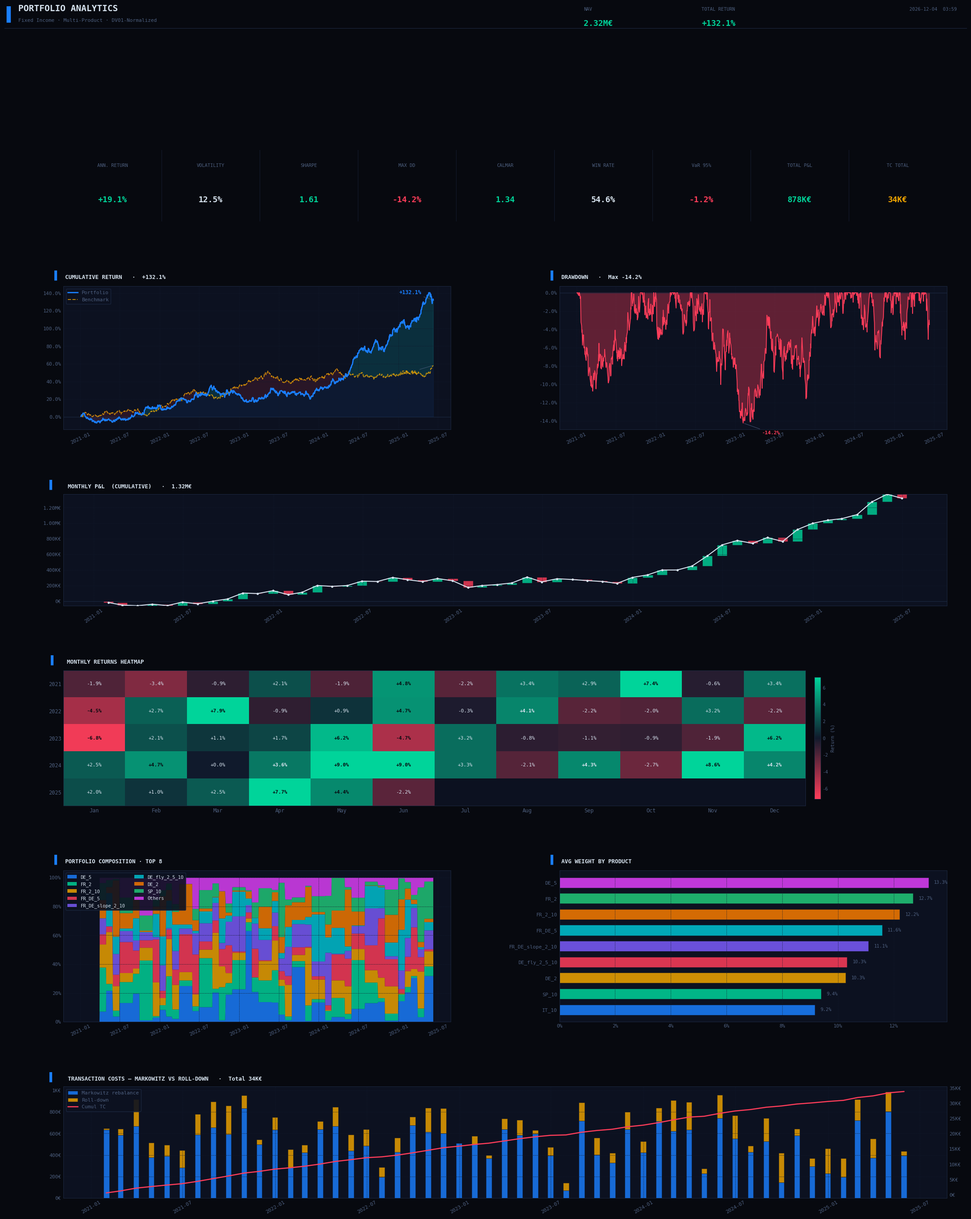

Reproduce this figure in Python.
"""
PortfolioDashboardVisualizer — Bloomberg Dark Terminal Style
============================================================
Version corrigée et améliorée.

Corrections appliquées :
  - KPI : clés alignées sur TimeSeriesPortfolio.metrics (sharpe, mean_return, drawdown…)
  - plot_monthly_heatmap : utilise portfolio_returns (returns journaliers) pas pnl/capital
  - plot_drawdown : lit metrics["drawdown"] directement, ne recalcule pas
  - plot_pnl_attribution : remplacée par TC Breakdown (Markowitz vs Roll-down) — plus fictif
  - _build_metrics_dict : calcule les dérivés manquants (annual_return, calmar, var_95…)
  - Lisibilité : KPI plus grands, heatmap plus haute, moins d'annotations encombrantes
"""

import numpy as np
import pandas as pd
import matplotlib.pyplot as plt
import matplotlib.ticker as mticker
from matplotlib.gridspec import GridSpec
from matplotlib.colors import LinearSegmentedColormap
from matplotlib.patches import FancyBboxPatch
from datetime import datetime
import warnings
warnings.filterwarnings("ignore")


# ─── PALETTE ──────────────────────────────────────────────────────────────────

DARK = {
    "bg":      "#07090F",
    "surface": "#0C1120",
    "border":  "#1C2840",
    "accent":  "#1A7FFF",
    "green":   "#00D49A",
    "red":     "#FF3D5A",
    "gold":    "#F0A500",
    "text":    "#D8E4F0",
    "muted":   "#4E6080",
    "dim":     "#233050",
    "grid":    "#111A2C",
}

ASSET_COLORS = [
    "#1A7FFF", "#00D49A", "#F0A500", "#FF3D5A",
    "#7C5CFC", "#00C4D4", "#F87C00", "#22C97A",
    "#E040FB", "#546E8A", "#A3D900", "#FF7043",
]

RYGCMAP = LinearSegmentedColormap.from_list(
    "ryg", ["#FF3D5A", "#111A2C", "#00D49A"], N=256
)


# ─── STYLE GLOBAL ─────────────────────────────────────────────────────────────

def _apply_dark_style():
    plt.rcParams.update({
        "figure.facecolor":  DARK["bg"],
        "axes.facecolor":    DARK["surface"],
        "axes.edgecolor":    DARK["border"],
        "axes.linewidth":    0.7,
        "axes.labelcolor":   DARK["muted"],
        "axes.labelsize":    8,
        "axes.titlesize":    9,
        "axes.titlecolor":   DARK["text"],
        "xtick.color":       DARK["muted"],
        "ytick.color":       DARK["muted"],
        "xtick.labelsize":   8,
        "ytick.labelsize":   8,
        "xtick.major.size":  0,
        "ytick.major.size":  0,
        "grid.color":        DARK["grid"],
        "grid.linewidth":    0.5,
        "grid.linestyle":    "--",
        "grid.alpha":        1.0,
        "legend.facecolor":  DARK["surface"],
        "legend.edgecolor":  DARK["border"],
        "legend.labelcolor": DARK["muted"],
        "legend.fontsize":   8,
        "font.family":       "monospace",
        "text.color":        DARK["text"],
    })


# ─── FORMATTERS ───────────────────────────────────────────────────────────────

def _fmt_pct(v, decimals=1):
    return f"{v*100:+.{decimals}f}%" if not (v is None or np.isnan(v)) else "—"

def _fmt_pct_plain(v, decimals=1):
    return f"{v*100:.{decimals}f}%" if not (v is None or np.isnan(v)) else "—"

def _fmt_cur(v):
    if abs(v) >= 1e6: return f"{v/1e6:.2f}M€"
    if abs(v) >= 1e3: return f"{v/1e3:.0f}K€"
    return f"{v:.0f}€"

def _pct_formatter(v, _=None):   return f"{v*100:.1f}%"
def _cur_formatter(v, _=None):   return _fmt_cur(v)


# ─── HELPERS ──────────────────────────────────────────────────────────────────

def _style_ax(ax):
    ax.set_facecolor(DARK["surface"])
    ax.tick_params(colors=DARK["muted"], which="both")
    for sp in ax.spines.values():
        sp.set_color(DARK["border"])
    ax.grid(True, color=DARK["grid"], linewidth=0.5, linestyle="--", alpha=0.9)


def _section_title(ax, title, badge=None):
    """Barre verticale colorée + titre en haut de l'axe."""
    full = title.upper() + (f"   ·  {badge}" if badge else "")
    ax.text(-0.01, 1.04, "▌", transform=ax.transAxes, fontsize=14,
            color=DARK["accent"], va="bottom", ha="right", clip_on=False, fontweight="bold")
    ax.text(0.005, 1.04, full, transform=ax.transAxes, fontsize=9,
            color=DARK["text"], va="bottom", ha="left", clip_on=False,
            fontweight="bold", fontfamily="monospace")


def _color_signed(v):
    return DARK["green"] if v >= 0 else DARK["red"]


# ─── KPI PANEL ────────────────────────────────────────────────────────────────

def _draw_kpi_panel(ax, metrics: dict):
    """
    Bande KPI — clés issues directement de TimeSeriesPortfolio.metrics
    + dérivés calculés dans _build_metrics_dict.
    """
    ax.set_facecolor(DARK["dim"])
    ax.set_xlim(0, 1)
    ax.set_ylim(0, 1)
    ax.axis("off")

    kpis = [
        ("ANN. RETURN",
         _fmt_pct(metrics.get("annual_return")),
         _color_signed(metrics.get("annual_return", 0))),

        ("VOLATILITY",
         _fmt_pct_plain(metrics.get("volatility")),
         DARK["text"]),

        ("SHARPE",
         f"{metrics.get('sharpe', 0):.2f}",                     # ← clé corrigée
         DARK["green"] if metrics.get("sharpe", 0) > 1 else DARK["gold"]),

        ("MAX DD",
         _fmt_pct(metrics.get("max_drawdown")),
         DARK["red"]),

        ("CALMAR",
         f"{metrics.get('calmar_ratio', 0):.2f}",
         DARK["green"] if metrics.get("calmar_ratio", 0) > 1 else DARK["gold"]),

        ("WIN RATE",
         _fmt_pct_plain(metrics.get("win_rate", 0)),
         DARK["text"]),

        ("VaR 95%",
         _fmt_pct(metrics.get("var_95")),
         DARK["red"]),

        ("TOTAL P&L",
         _fmt_cur(metrics.get("total_pnl", 0)),
         _color_signed(metrics.get("total_pnl", 0))),

        ("TC TOTAL",
         _fmt_cur(metrics.get("tc_total", 0)),
         DARK["gold"]),
    ]

    n = len(kpis)
    xs = np.linspace(0, 1, n + 1)

    for i, (label, value, color) in enumerate(kpis):
        cx = (xs[i] + xs[i + 1]) / 2
        # Label
        ax.text(cx, 0.78, label, ha="center", va="center", fontsize=7.5,
                color=DARK["muted"], fontfamily="monospace", transform=ax.transAxes)
        # Valeur — plus grande
        ax.text(cx, 0.30, value, ha="center", va="center", fontsize=13,
                color=color, fontfamily="monospace", fontweight="bold",
                transform=ax.transAxes)
        # Séparateur vertical
        if i < n - 1:
            ax.axvline(xs[i + 1], color=DARK["border"], linewidth=0.8, alpha=0.6)


# ─── HEADER ───────────────────────────────────────────────────────────────────

def _draw_header(fig, metrics, capital):
    final_val  = metrics.get("final_value", capital)
    total_ret  = metrics.get("total_return", 0) or 0
    date_str   = datetime.now().strftime("%Y-%m-%d  %H:%M")

    fig.text(0.012, 0.984, "▌", fontsize=22, color=DARK["accent"], va="top")
    fig.text(0.024, 0.985, "PORTFOLIO ANALYTICS", fontsize=14,
             color=DARK["text"], fontweight="bold", fontfamily="monospace", va="top")
    fig.text(0.024, 0.974, "Fixed Income · Multi-Product · DV01-Normalized",
             fontsize=8, color=DARK["muted"], fontfamily="monospace", va="top")

    fig.text(0.60, 0.983, "NAV", fontsize=7.5, color=DARK["muted"],
             fontfamily="monospace", va="top")
    fig.text(0.60, 0.973, _fmt_cur(final_val), fontsize=13,
             color=DARK["green"], fontweight="bold", fontfamily="monospace", va="top")

    fig.text(0.72, 0.983, "TOTAL RETURN", fontsize=7.5, color=DARK["muted"],
             fontfamily="monospace", va="top")
    fig.text(0.72, 0.973, _fmt_pct(total_ret), fontsize=13,
             color=_color_signed(total_ret), fontweight="bold",
             fontfamily="monospace", va="top")

    fig.text(0.98, 0.983, date_str, fontsize=7.5, color=DARK["muted"],
             fontfamily="monospace", va="top", ha="right")

    fig.add_artist(plt.Line2D(
        [0.01, 0.99], [0.966, 0.966], transform=fig.transFigure,
        color=DARK["border"], linewidth=0.8
    ))


# ─── 1. CUMULATIVE RETURN ─────────────────────────────────────────────────────

def _plot_cumulative_return(ax, pf_cum, bm_cum=None):
    _style_ax(ax)
    badge = _fmt_pct(float(pf_cum.iloc[-1])) if len(pf_cum) else ""
    _section_title(ax, "Cumulative Return", badge)

    x = pf_cum.index
    ax.plot(x, pf_cum.values, color=DARK["accent"], lw=2, label="Portfolio", zorder=4)
    ax.fill_between(x, pf_cum.values, 0, color=DARK["accent"], alpha=0.08)

    if bm_cum is not None and len(bm_cum):
        ax.plot(x, bm_cum.values, color=DARK["gold"], lw=1.4,
                linestyle="--", alpha=0.8, label="Benchmark", zorder=3)
        ax.fill_between(x, pf_cum.values, bm_cum.values,
                        where=pf_cum.values >= bm_cum.values,
                        color=DARK["green"], alpha=0.12, interpolate=True)
        ax.fill_between(x, pf_cum.values, bm_cum.values,
                        where=pf_cum.values < bm_cum.values,
                        color=DARK["red"], alpha=0.12, interpolate=True)
        # Annotation benchmark finale
        ax.annotate(_fmt_pct(float(bm_cum.iloc[-1])),
                    xy=(bm_cum.index[-1], bm_cum.iloc[-1]),
                    xytext=(-55, -14), textcoords="offset points",
                    fontsize=8, color=DARK["gold"],
                    arrowprops=dict(arrowstyle="-", color=DARK["muted"], lw=0.6))

    ax.axhline(0, color=DARK["border"], lw=0.8)
    ax.yaxis.set_major_formatter(mticker.FuncFormatter(_pct_formatter))
    ax.tick_params(axis="x", rotation=25)
    ax.legend(loc="upper left", framealpha=0.85)

    # Annotation portfolio finale
    ax.annotate(_fmt_pct(float(pf_cum.iloc[-1])),
                xy=(pf_cum.index[-1], pf_cum.iloc[-1]),
                xytext=(-55, 10), textcoords="offset points",
                fontsize=8.5, color=DARK["accent"], fontweight="bold",
                arrowprops=dict(arrowstyle="-", color=DARK["muted"], lw=0.6))


# ─── 2. DRAWDOWN ──────────────────────────────────────────────────────────────

def _plot_drawdown(ax, dd_series, max_dd=None):
    """
    ✅ Corrigé : reçoit directement metrics["drawdown"] — ne recalcule plus.
    """
    _style_ax(ax)
    badge = f"Max {_fmt_pct(max_dd)}" if max_dd is not None else ""
    _section_title(ax, "Drawdown", badge)

    x = dd_series.index
    ax.fill_between(x, dd_series.values, 0, color=DARK["red"], alpha=0.35, zorder=2)
    ax.plot(x, dd_series.values, color=DARK["red"], lw=1.2, zorder=3)
    ax.axhline(0, color=DARK["border"], lw=0.8)

    # Annotation du max drawdown
    if max_dd is not None and not np.isnan(max_dd):
        idx_min = dd_series.idxmin()
        ax.annotate(_fmt_pct(max_dd),
                    xy=(idx_min, max_dd),
                    xytext=(30, -18), textcoords="offset points",
                    fontsize=8, color=DARK["red"], fontweight="bold",
                    arrowprops=dict(arrowstyle="-", color=DARK["muted"], lw=0.6))

    ax.yaxis.set_major_formatter(mticker.FuncFormatter(lambda v, _: f"{v*100:.1f}%"))
    ax.tick_params(axis="x", rotation=25)


# ─── 3. MONTHLY P&L WATERFALL ─────────────────────────────────────────────────

def _plot_monthly_pnl(ax, portfolio_value, capital):
    _style_ax(ax)
    monthly   = portfolio_value.resample("ME").last().ffill()
    cum_pnl   = monthly - capital
    month_ret = cum_pnl.diff().fillna(cum_pnl.iloc[0])
    bottoms   = cum_pnl.shift(1).fillna(0)

    _section_title(ax, "Monthly P&L  (Cumulative)", _fmt_cur(float(cum_pnl.iloc[-1])))

    colors = [DARK["green"] if v >= 0 else DARK["red"] for v in month_ret]
    ax.bar(monthly.index, month_ret.values, bottom=bottoms.values,
           color=colors, alpha=0.80, width=20,
           edgecolor=DARK["surface"], linewidth=0.4)
    ax.plot(cum_pnl.index, cum_pnl.values, color=DARK["text"],
            lw=1.5, marker="o", markersize=2.5, zorder=4)
    ax.axhline(0, color=DARK["border"], lw=0.8)

    ax.yaxis.set_major_formatter(mticker.FuncFormatter(_cur_formatter))
    ax.tick_params(axis="x", rotation=35)


# ─── 4. MONTHLY HEATMAP ───────────────────────────────────────────────────────

def _plot_monthly_heatmap(ax, portfolio_returns):
    """
    ✅ Corrigé : utilise portfolio_returns (Series de returns journaliers)
    au lieu de pnl/capital — évite les doublons et les erreurs d'échelle.
    """
    _style_ax(ax)
    _section_title(ax, "Monthly Returns Heatmap")

    # Returns mensuels composés
    monthly = (1 + portfolio_returns.fillna(0)).resample("ME").prod() - 1
    monthly.index = pd.to_datetime(monthly.index)

    years  = sorted(monthly.index.year.unique())
    months = range(1, 13)
    month_labels = ["Jan","Feb","Mar","Apr","May","Jun",
                    "Jul","Aug","Sep","Oct","Nov","Dec"]

    mat = np.full((len(years), 12), np.nan)
    for i, y in enumerate(years):
        for j, m in enumerate(months):
            mask = (monthly.index.year == y) & (monthly.index.month == m)
            if mask.any():
                mat[i, j] = monthly[mask].values[0] * 100

    vmax = np.nanpercentile(np.abs(mat), 90) or 1.0
    im = ax.imshow(mat, aspect="auto", cmap=RYGCMAP,
                   vmin=-vmax, vmax=vmax, interpolation="nearest")

    ax.set_xticks(range(12))
    ax.set_xticklabels(month_labels, fontsize=8.5, color=DARK["muted"])
    ax.set_yticks(range(len(years)))
    ax.set_yticklabels([str(y) for y in years], fontsize=8.5, color=DARK["muted"])
    ax.tick_params(length=0)
    ax.grid(False)

    # Annotations lisibles — taille fixe, couleur adaptée à l'intensité
    for i in range(len(years)):
        for j in range(12):
            v = mat[i, j]
            if not np.isnan(v):
                txt_col = DARK["text"] if abs(v) < vmax * 0.6 else DARK["bg"]
                ax.text(j, i, f"{v:+.1f}%", ha="center", va="center",
                        fontsize=8, color=txt_col, fontfamily="monospace",
                        fontweight="bold" if abs(v) > vmax * 0.5 else "normal")

    cbar = plt.colorbar(im, ax=ax, orientation="vertical", pad=0.01, shrink=0.9)
    cbar.ax.tick_params(colors=DARK["muted"], labelsize=7.5)
    cbar.outline.set_edgecolor(DARK["border"])
    cbar.set_label("Return (%)", color=DARK["muted"], fontsize=7.5)


# ─── 5. WEIGHTS COMPOSITION ───────────────────────────────────────────────────

def _plot_weights_composition(ax, weights_history, top_n=8):
    _style_ax(ax)
    _section_title(ax, f"Portfolio Composition · Top {top_n}")

    avg      = weights_history.abs().mean()
    top_cols = avg.nlargest(top_n).index.tolist()
    df       = weights_history[top_cols].abs().copy()
    others   = weights_history.abs().drop(columns=top_cols, errors="ignore").sum(axis=1)
    if others.max() > 0.001:
        df["Others"] = others

    colors = (ASSET_COLORS * 4)[:len(df.columns)]
    ax.stackplot(df.index, df.T.values, labels=df.columns,
                 colors=colors, alpha=0.82)
    ax.set_ylim(0, 1.05)
    ax.yaxis.set_major_formatter(mticker.PercentFormatter(1.0, decimals=0))
    ax.tick_params(axis="x", rotation=25)
    ax.legend(loc="upper left", ncol=2, fontsize=7.5,
              framealpha=0.9, labelcolor=DARK["text"])


# ─── 6. RISK CONTRIBUTION ─────────────────────────────────────────────────────

def _plot_risk_contribution(ax, weights_history):
    _style_ax(ax)
    _section_title(ax, "Avg Weight by Product")

    avg    = weights_history.abs().mean().sort_values(ascending=True)
    total  = avg.sum()
    pct    = (avg / total * 100) if total > 0 else avg * 0

    # Limiter à top 15 pour la lisibilité
    if len(pct) > 15:
        pct = pct.nlargest(15).sort_values(ascending=True)

    colors = [ASSET_COLORS[i % len(ASSET_COLORS)] for i in range(len(pct))]
    bars   = ax.barh(range(len(pct)), pct.values,
                     color=colors, alpha=0.85,
                     edgecolor=DARK["surface"], linewidth=0.4, height=0.65)

    ax.set_yticks(range(len(pct)))
    ax.set_yticklabels(pct.index, fontsize=8)
    ax.xaxis.set_major_formatter(mticker.FuncFormatter(lambda v, _: f"{v:.0f}%"))
    ax.grid(True, axis="x", color=DARK["grid"], linewidth=0.5)
    ax.grid(False, axis="y")

    for bar, v in zip(bars, pct.values):
        ax.text(v + 0.2, bar.get_y() + bar.get_height() / 2,
                f"{v:.1f}%", va="center", fontsize=7.5,
                color=DARK["muted"], fontfamily="monospace")


# ─── 7. TRANSACTION COSTS BREAKDOWN ──────────────────────────────────────────

def _plot_tc_breakdown(ax, metrics):
    """
    ✅ Remplace plot_pnl_attribution (qui utilisait np.random).
    Affiche TC Markowitz vs TC Roll-down par période de rebalancement.
    """
    _style_ax(ax)

    tc_mkt  = metrics.get("transaction_costs_markowitz")
    tc_roll = metrics.get("transaction_costs_rolldown")
    tc_tot  = metrics.get("transaction_costs")

    # Fallback si les séries détaillées ne sont pas disponibles
    if tc_mkt is None or tc_roll is None:
        if tc_tot is not None:
            _section_title(ax, "Transaction Costs", _fmt_cur(float(tc_tot.sum())))
            ax.bar(tc_tot.index, tc_tot.values,
                   color=DARK["gold"], alpha=0.8, width=20,
                   edgecolor=DARK["surface"], linewidth=0.4)
            ax.plot(tc_tot.index, tc_tot.cumsum(),
                    color=DARK["red"], lw=1.5, label="Cumulative TC", zorder=4)
            ax.yaxis.set_major_formatter(mticker.FuncFormatter(_cur_formatter))
            ax.tick_params(axis="x", rotation=30)
            ax.legend(loc="upper left", framealpha=0.85)
        else:
            ax.text(0.5, 0.5, "No TC data available", ha="center", va="center",
                    transform=ax.transAxes, color=DARK["muted"], fontsize=10)
        return

    total_tc = float(tc_tot.sum()) if tc_tot is not None else float(tc_mkt.sum() + tc_roll.sum())
    _section_title(ax, "Transaction Costs — Markowitz vs Roll-Down",
                   f"Total {_fmt_cur(total_tc)}")

    x     = tc_mkt.index
    w     = (x[1] - x[0]).days * 0.4 if len(x) > 1 else 15
    w     = max(w, 10)

    ax.bar(x, tc_mkt.values,  width=w, label="Markowitz rebalance",
           color=DARK["accent"], alpha=0.82, edgecolor=DARK["surface"], linewidth=0.4)
    ax.bar(x, tc_roll.values, width=w, bottom=tc_mkt.values, label="Roll-down",
           color=DARK["gold"], alpha=0.82, edgecolor=DARK["surface"], linewidth=0.4)

    # Cumul en ligne secondaire
    ax2 = ax.twinx()
    cum = (tc_mkt + tc_roll).cumsum()
    ax2.plot(x, cum.values, color=DARK["red"], lw=1.8,
             linestyle="-", zorder=5, label="Cumul TC")
    ax2.yaxis.set_major_formatter(mticker.FuncFormatter(_cur_formatter))
    ax2.tick_params(colors=DARK["muted"])
    ax2.set_facecolor("none")
    for sp in ax2.spines.values():
        sp.set_color(DARK["border"])

    ax.yaxis.set_major_formatter(mticker.FuncFormatter(_cur_formatter))
    ax.tick_params(axis="x", rotation=30)

    # Légende combinée
    lines1, labels1 = ax.get_legend_handles_labels()
    lines2, labels2 = ax2.get_legend_handles_labels()
    ax.legend(lines1 + lines2, labels1 + labels2,
              loc="upper left", framealpha=0.9, fontsize=8)


# ─── CLASSE PRINCIPALE ────────────────────────────────────────────────────────

class PortfolioDashboardVisualizer:
    """
    Bloomberg Dark Terminal — Dashboard complet.

    Compatible avec TimeSeriesPortfolio.metrics :
        pf_cumulative_return, bm_cumulative_return,
        portfolio_pnl, portfolio_returns, portfolio_value,
        sharpe, mean_return, volatility, drawdown, max_drawdown,
        transaction_costs, transaction_costs_markowitz, transaction_costs_rolldown
    """

    def __init__(self, ts_portfolio):
        self.ts = ts_portfolio
        _apply_dark_style()

    # ── Helpers ───────────────────────────────────────────────────────────────

    def _get_capital(self):
        return self.ts.metrics.get(
            "initial_capital",
            getattr(self.ts, "capital_init", 1_000_000)
        )

    def _get_portfolio_value(self):
        pv = self.ts.metrics.get("portfolio_value")
        if pv is not None and len(pv) > 0:
            return pv
        # Fallback : reconstituer depuis pnl
        pnl = self.ts.metrics.get("portfolio_pnl")
        if pnl is not None:
            return pnl.cumsum() + self._get_capital()
        return None

    def _build_metrics_dict(self):
        """
        ✅ Corrigé : calcule les métriques dérivées manquantes depuis les
        clés natives de TimeSeriesPortfolio (sharpe, mean_return, drawdown…).
        """
        m       = dict(self.ts.metrics)
        capital = self._get_capital()

        pf_ret = m.get("portfolio_returns", m.get("pf_cumulative_return"))
        pf_cum = m.get("pf_cumulative_return")
        pnl    = m.get("portfolio_pnl")
        pv     = self._get_portfolio_value()

        # Annual return (depuis mean_return journalier × 252)
        if "annual_return" not in m:
            mr = m.get("mean_return")
            if mr is not None:
                m["annual_return"] = float(mr) * 252

        # Total return
        if "total_return" not in m and pf_cum is not None and len(pf_cum):
            m["total_return"] = float(pf_cum.iloc[-1])

        # Final value
        if "final_value" not in m and pv is not None and len(pv):
            m["final_value"] = float(pv.iloc[-1])

        # Total PnL
        if "total_pnl" not in m and pnl is not None:
            m["total_pnl"] = float(pnl.sum())

        # Max drawdown (depuis la série drawdown)
        if "max_drawdown" not in m:
            dd = m.get("drawdown")
            if dd is not None and len(dd):
                m["max_drawdown"] = float(dd.min())

        # Calmar ratio
        if "calmar_ratio" not in m:
            ar  = m.get("annual_return", 0) or 0
            mdd = m.get("max_drawdown",  0) or 0
            m["calmar_ratio"] = -ar / mdd if mdd < 0 else 0.0

        # Win rate
        if "win_rate" not in m and pnl is not None:
            m["win_rate"] = float((pnl > 0).mean())

        # VaR 95% journalier
        if "var_95" not in m:
            ret_series = m.get("portfolio_returns")
            if ret_series is not None and len(ret_series) > 10:
                m["var_95"] = float(np.percentile(ret_series.dropna(), 5))

        # TC total
        tc = m.get("transaction_costs")
        if tc is not None:
            m["tc_total"] = float(tc.sum())

        return m

    # ── Dashboard principal ───────────────────────────────────────────────────

    def plot_dashboard(self, figsize=(22, 28), save_path=None, dpi=150):
        """
        Layout 7 lignes :
        ┌─────────────────────────────────┐  Header
        ├─────────────────────────────────┤  KPIs (haute)
        ├──────────────────┬──────────────┤  Cum Return  │ Drawdown
        ├─────────────────────────────────┤  Monthly P&L
        ├─────────────────────────────────┤  Heatmap (haute)
        ├──────────────────┬──────────────┤  Composition │ Risk Contrib
        ├─────────────────────────────────┤  TC Breakdown
        └─────────────────────────────────┘
        """
        fig = plt.figure(figsize=figsize, facecolor=DARK["bg"])
        fig.patch.set_facecolor(DARK["bg"])

        gs = GridSpec(
            7, 2, figure=fig,
            height_ratios=[0.07, 0.09, 0.18, 0.14, 0.17, 0.19, 0.14],
            hspace=0.58, wspace=0.28,
            left=0.07, right=0.97, top=0.965, bottom=0.03
        )

        m       = self._build_metrics_dict()
        capital = self._get_capital()

        # ── Header ──────────────────────────────────────────────────────────
        _draw_header(fig, m, capital)

        # ── KPI ─────────────────────────────────────────────────────────────
        ax_kpi = fig.add_subplot(gs[1, :])
        _draw_kpi_panel(ax_kpi, m)

        # ── Cum Return │ Drawdown ────────────────────────────────────────────
        pf_cum = self.ts.metrics.get("pf_cumulative_return")
        bm_cum = self.ts.metrics.get("bm_cumulative_return")
        dd     = self.ts.metrics.get("drawdown")

        if pf_cum is not None and len(pf_cum):
            ax_cum = fig.add_subplot(gs[2, 0])
            _plot_cumulative_return(ax_cum, pf_cum, bm_cum)

        if dd is not None and len(dd):
            ax_dd = fig.add_subplot(gs[2, 1])
            _plot_drawdown(ax_dd, dd, m.get("max_drawdown"))

        # ── Monthly P&L ──────────────────────────────────────────────────────
        pv = self._get_portfolio_value()
        if pv is not None and len(pv):
            ax_pnl = fig.add_subplot(gs[3, :])
            _plot_monthly_pnl(ax_pnl, pv, capital)

        # ── Heatmap ──────────────────────────────────────────────────────────
        pf_returns = self.ts.metrics.get("portfolio_returns")
        if pf_returns is not None and len(pf_returns):
            ax_hm = fig.add_subplot(gs[4, :])
            _plot_monthly_heatmap(ax_hm, pf_returns)

        # ── Composition │ Risk Contrib ───────────────────────────────────────
        wh = getattr(self.ts, "weights_history", pd.DataFrame())
        if not wh.empty:
            ax_w  = fig.add_subplot(gs[5, 0])
            _plot_weights_composition(ax_w, wh)

            ax_rc = fig.add_subplot(gs[5, 1])
            _plot_risk_contribution(ax_rc, wh)

        # ── TC Breakdown ─────────────────────────────────────────────────────
        ax_tc = fig.add_subplot(gs[6, :])
        _plot_tc_breakdown(ax_tc, m)

        if save_path:
            fig.savefig(save_path, dpi=dpi, bbox_inches="tight",
                        facecolor=DARK["bg"])
            print(f"✓ Dashboard saved → {save_path}")

        return fig

    def save_dashboard(self, filename="portfolio_dashboard.png", dpi=200):
        fig = self.plot_dashboard(save_path=filename, dpi=dpi)
        plt.close(fig)


# ─── DEMO ─────────────────────────────────────────────────────────────────────

class _MockPortfolio:
    """Portfolio simulé pour démonstration standalone."""

    def __init__(self):
        self.capital_init = 1_000_000
        dates = pd.bdate_range("2021-01-04", "2025-06-10")
        np.random.seed(42)

        pf_ret  = pd.Series(np.random.normal(0.00045, 0.008, len(dates)), index=dates)
        bm_ret  = pd.Series(np.random.normal(0.00020, 0.006, len(dates)), index=dates)
        pf_pnl  = pf_ret * self.capital_init
        pf_cum  = (1 + pf_ret).cumprod() - 1
        bm_cum  = (1 + bm_ret).cumprod() - 1
        pf_val  = self.capital_init * (1 + pf_cum)
        roll_mx = pf_val.cummax()
        dd      = (pf_val - roll_mx) / roll_mx
        ann_ret = float((1 + pf_cum.iloc[-1]) ** (252 / len(dates)) - 1)
        vol     = float(pf_ret.std() * np.sqrt(252))

        # TC simulées
        rb_dates = pd.bdate_range("2021-01-04", "2025-06-10", freq="ME")
        tc_mkt   = pd.Series(np.abs(np.random.normal(500, 200, len(rb_dates))), index=rb_dates)
        tc_roll  = pd.Series(np.abs(np.random.normal(150, 80,  len(rb_dates))), index=rb_dates)

        self.metrics = {
            "pf_cumulative_return":        pf_cum,
            "bm_cumulative_return":        bm_cum,
            "portfolio_returns":           pf_ret,
            "portfolio_pnl":               pf_pnl,
            "portfolio_value":             pf_val,
            "initial_capital":             self.capital_init,
            "mean_return":                 float(pf_ret.mean()),
            "volatility":                  vol,
            "sharpe":                      ann_ret / vol if vol else 0,
            "drawdown":                    dd,
            "max_drawdown":                float(dd.min()),
            "win_rate":                    float((pf_ret > 0).mean()),
            "var_95":                      float(np.percentile(pf_ret, 5)),
            "total_pnl":                   float(pf_pnl.sum()),
            "total_return":                float(pf_cum.iloc[-1]),
            "final_value":                 float(pf_val.iloc[-1]),
            "transaction_costs":           tc_mkt + tc_roll,
            "transaction_costs_markowitz": tc_mkt,
            "transaction_costs_rolldown":  tc_roll,
        }

        assets   = ["FR_2","DE_5","IT_10","FR_DE_5","FR_2_10",
                    "DE_fly_2_5_10","FR_DE_slope_2_10","SP_10","DE_2"]
        rb_idx   = pd.bdate_range("2021-01-04", "2025-06-10", freq="ME")
        wh       = pd.DataFrame(
            np.random.dirichlet(np.ones(len(assets)), len(rb_idx)),
            index=rb_idx, columns=assets
        )
        self.weights_history = wh.reindex(dates).ffill().fillna(0)
        self.rebalance_dates = rb_idx
        


if __name__ == "__main__":
    print("Generating dashboard...")
    mock = _MockPortfolio()
    viz  = PortfolioDashboardVisualizer(mock)
    fig  = viz.plot_dashboard(save_path="portfolio_dashboard.png", dpi=150)
    plt.show()
    print("Done.")
